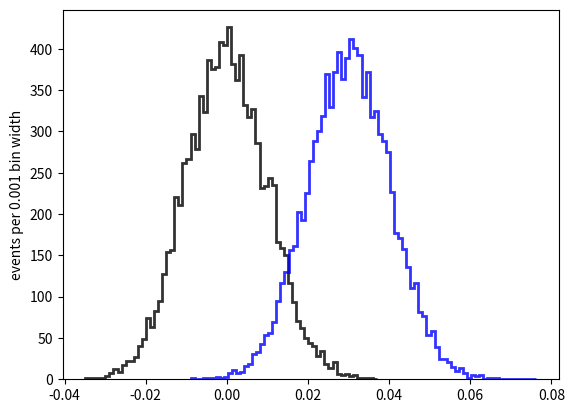

Source code (Python):
import numpy as np 
import matplotlib.pyplot as plt 
from matplotlib.ticker import MultipleLocator, FormatStrFormatter


def plot_scales():

	data = [6e6, 9e7, 5e8]
	xs = [4.5e1, 3e3, 1e4]
	fig, ax = plt.subplots(figsize=(12, 10))
	ax.scatter(xs, data, color='black', s=80)

	ax.set_yscale('log')
	ax.set_xscale('log')
	ax.set_ylim([1e6, 1e9])
	ax.set_xlim([1, 3e4])
	ax.set_xlabel(r"# of channels / m$^{2}$", fontsize=20)
	ax.set_ylabel("max rate @ 1% double occupancy", fontsize=20)

	ax.grid(True, axis='both', which='minor', color='pink', alpha=0.6, linewidth=1)
	ax.grid(True, axis='both', which='major', linewidth=1)
	
	ax.get_xaxis().set_tick_params(labelsize=17, length=14, width=2, which='major')
	ax.get_xaxis().set_tick_params(labelsize=17,length=7, width=2, which='minor')
	ax.get_yaxis().set_tick_params(labelsize=17,length=14, width=2, which='major')
	ax.get_yaxis().set_tick_params(labelsize=17,length=7, width=2, which='minor')
	ax.tick_params(bottom=True, top=True, left=True, right=True, which='both')
	#plt.show()
	plt.savefig("anode_occupancy.jpg", bbox_inches='tight')



#sample a gaussian distribution. 
def sample_normal():
	mu, sigma = 0, 0.01 

	#the brute force way, sometimes
	#needed if mu and sigma vary 
	many_samples = []
	nsamples = 10000
	for n in range(nsamples):
		many_samples.append(np.random.normal(mu, sigma))


	#or all at once
	mu, sigma = 0.03, 0.01
	all_at_once = np.random.normal(mu, sigma, nsamples)


	#quick plot for demonstration
	fig, ax = plt.subplots()
	#how i like to do bins
	binwidth = 0.001 
	bins = np.arange(min(many_samples), max(many_samples), binwidth)
	ax.hist(many_samples, bins, histtype='step', fill = False, color='black', linewidth=2, alpha=0.8)
	bins = np.arange(min(all_at_once), max(all_at_once), binwidth)
	ax.hist(all_at_once, bins, histtype='step', fill = False, color='blue', linewidth=2, alpha=0.8)

	#then very good to have the binwidth in the y-axis label
	ax.set_ylabel("events per " + str(binwidth) + " bin width")
	plt.show()


if __name__ == "__main__":
	#plot_scales()
	sample_normal()